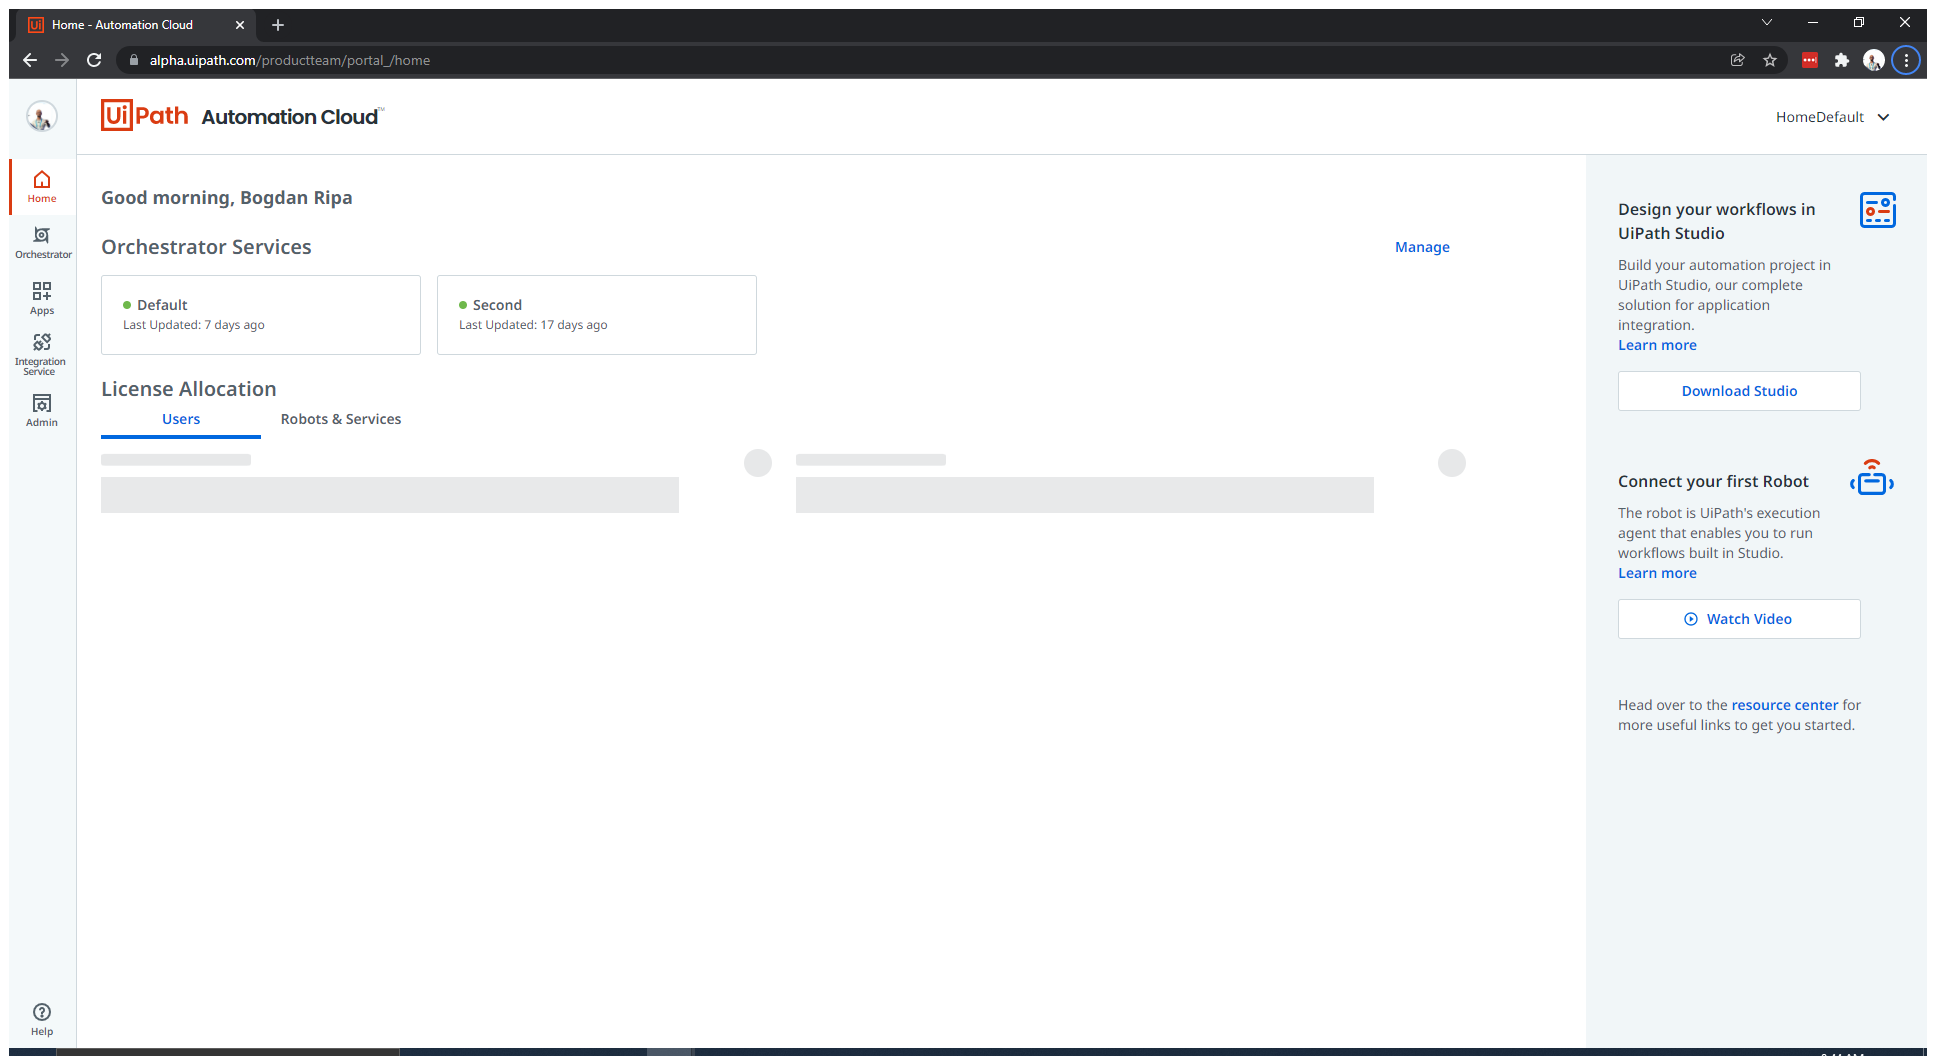
Workflow: Main

Step 1: Use Browser Chrome: Zoom Meetings (chrome.exe)

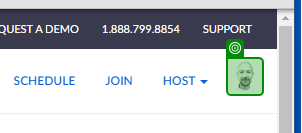
Step 2: check 'account'